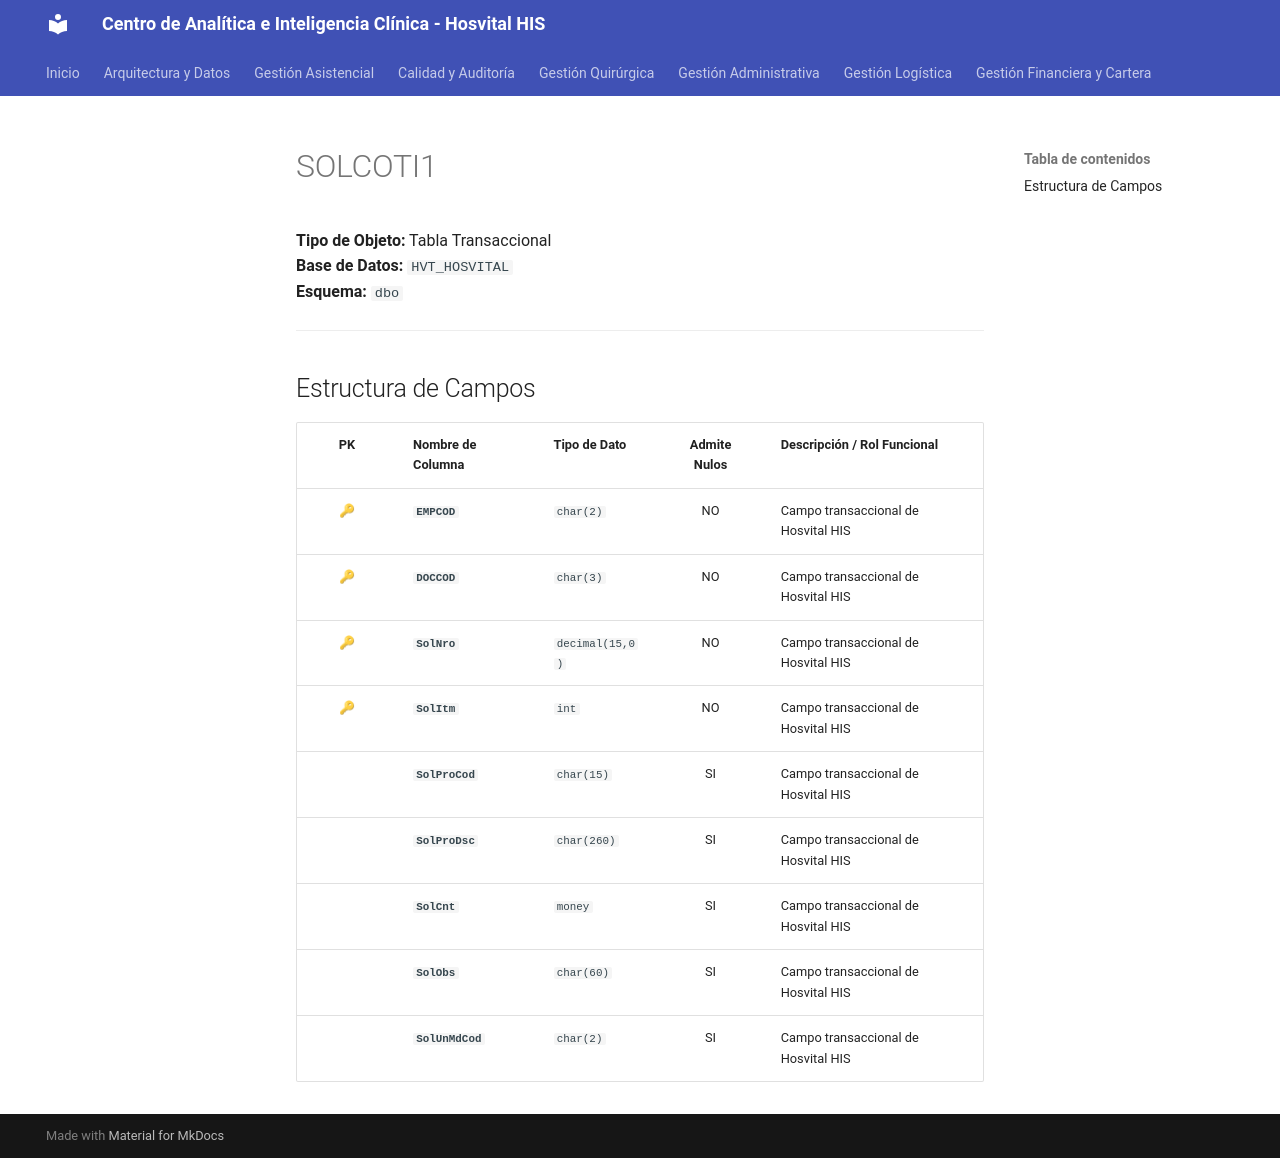

repository: SoporteSaludtech/superset-docs · page: diccionario-general/SOLCOTI1/index.html · generator: mkdocs

# SOLCOTI1

**Tipo de Objeto:** Tabla Transaccional  
**Base de Datos:** `HVT_HOSVITAL`  
**Esquema:** `dbo`

---

## Estructura de Campos

| PK | Nombre de Columna | Tipo de Dato | Admite Nulos | Descripción / Rol Funcional |
| :-: | :--- | :--- | :-: | :--- |
| 🔑 | **`EMPCOD`** | `char(2)` | NO | Campo transaccional de Hosvital HIS |
| 🔑 | **`DOCCOD`** | `char(3)` | NO | Campo transaccional de Hosvital HIS |
| 🔑 | **`SolNro`** | `decimal(15,0)` | NO | Campo transaccional de Hosvital HIS |
| 🔑 | **`SolItm`** | `int` | NO | Campo transaccional de Hosvital HIS |
|  | **`SolProCod`** | `char(15)` | SI | Campo transaccional de Hosvital HIS |
|  | **`SolProDsc`** | `char(260)` | SI | Campo transaccional de Hosvital HIS |
|  | **`SolCnt`** | `money` | SI | Campo transaccional de Hosvital HIS |
|  | **`SolObs`** | `char(60)` | SI | Campo transaccional de Hosvital HIS |
|  | **`SolUnMdCod`** | `char(2)` | SI | Campo transaccional de Hosvital HIS |
